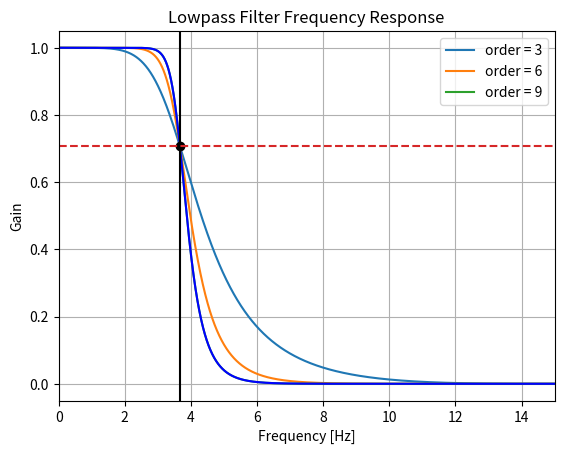

This chart was generated by the following Python code: (Note: this script raises an exception after producing the figure.)
#!/usr/bin/env python3
# -*- coding: utf-8 -*-
"""
test-scipy-butterworth_lowpass_filter.py

Creating lowpass filter in SciPy - understanding methods and units
https://stackoverflow.com/questions/25191620/creating-lowpass-filter-in-scipy-understanding-methods-and-units

Butterworth Bandpass
https://scipy-cookbook.readthedocs.io/items/ButterworthBandpass.html

"""

import numpy as np
import matplotlib.pyplot as plt
from scipy.signal import butter, lfilter, freqz

def butter_lowpass(cutoff, fs, order=5):
    nyq = 0.5 * fs
    normal_cutoff = cutoff / nyq
    b, a = butter(order, normal_cutoff, btype='low', analog=False)
    return b, a

def butter_lowpass_filter(data, cutoff, fs, order=5):
    b, a = butter_lowpass(cutoff, fs, order=order)
    y = lfilter(b, a, data)
    return y

def run():
    # Filter requirements.
    order = 6
    fs = 30.0       # sample rate, Hz
    cutoff = 3.667  # desired cutoff frequency of the filter, Hz

    # Plot the frequency response for a few different orders.
    plt.figure(1)
    plt.clf()
    for order in [3, 6, 9]:
        b, a = butter_lowpass(cutoff, fs, order)
        w, h = freqz(b, a, worN=8000)
        plt.plot((fs * 0.5 / np.pi) * w, abs(h), label="order = %d" % order)

    plt.plot(0.5*fs*w/np.pi, np.abs(h), 'b')
    plt.plot(cutoff, 0.5*np.sqrt(2), 'ko')
    plt.axvline(cutoff, color='k')
    plt.xlim(0, 0.5*fs)
    plt.title("Lowpass Filter Frequency Response")
    plt.xlabel('Frequency [Hz]')
    plt.ylabel('Gain')
    plt.grid()
    plt.legend(loc='best')
    plt.plot([0, 0.5 * fs], [np.sqrt(0.5), np.sqrt(0.5)], '--', label='sqrt(0.5)')

    # Filter a noisy signal.
    T = 10.00
    nsamples = T * fs
    t = np.linspace(0, T, nsamples, endpoint=False)
    a = 0.02
    f0 = 600.0
    x = 0.1 * np.sin(2 * np.pi * 1.2 * np.sqrt(t))
    x += 0.01 * np.cos(2 * np.pi * 312 * t + 0.1)
    x += a * np.cos(2 * np.pi * f0 * t + .11)
    x += 0.03 * np.cos(2 * np.pi * 2000 * t)
    plt.figure(2)
    plt.clf()
    plt.plot(t, x, label='Noisy signal')
    
    y = butter_lowpass_filter(x, cutoff, fs, order=6)
    plt.plot(t, y, label='Filtered signal (%g Hz)' % f0)
    plt.xlabel('time (seconds)')
    plt.hlines([-a, a], 0, T, linestyles='--')
    plt.grid()
    plt.axis('tight')
    plt.legend(loc='upper left')

    plt.show()

run()